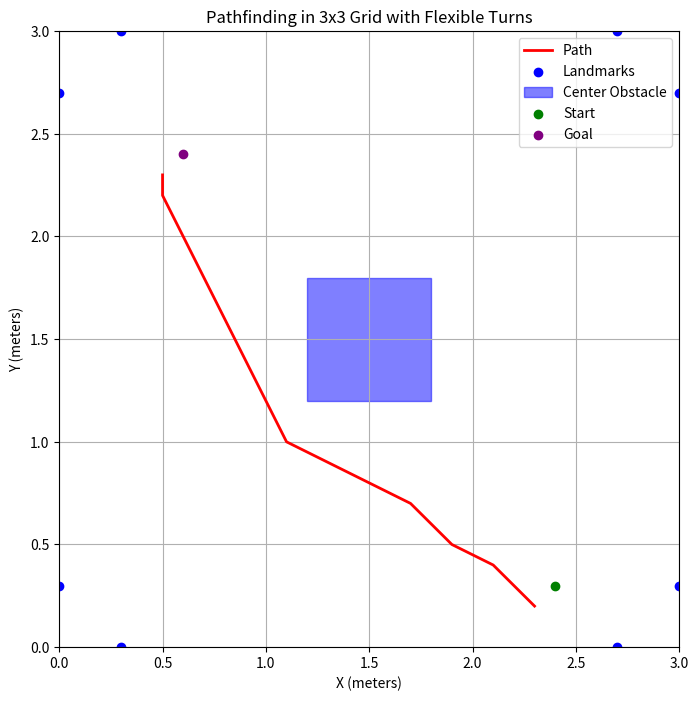

Recreate this plot in Python.
import numpy as np
import matplotlib.pyplot as plt
import heapq

# Define the grid and obstacles
grid_size = 3.0
obstacle_positions = [
    (0.3, 0), (2.7, 0), (0, 0.3), (3, 0.3), 
    (0, 2.7), (0.3, 3), (3, 2.7), (2.7, 3)
]
center_obstacle = [(1.2, 1.2), (1.8, 1.8)]  # Define as top-left and bottom-right corners
start = (2.4, 0.3)
goal = (0.6, 2.4)

# Convert coordinates to grid indices
def to_grid(x, y, resolution=0.1, grid_size=3.0):
    max_index = int(grid_size / resolution) - 1
    grid_x = max(0, min(int(x / resolution), max_index))
    grid_y = max(0, min(int(y / resolution), max_index))
    return grid_x, grid_y

# Heuristic function (Euclidean distance)
def heuristic(a, b):
    return np.sqrt((a[0] - b[0]) ** 2 + (a[1] - b[1]) ** 2)

# A* Algorithm
def a_star(grid, start, goal):
    start = to_grid(*start)
    goal = to_grid(*goal)
    open_set = []
    heapq.heappush(open_set, (0, start))
    came_from = {}
    g_score = {start: 0}
    f_score = {start: heuristic(start, goal)}
    
    # Define all possible moves, including diagonal and intermediate directions
    moves = [
        (-1, 0), (1, 0), (0, -1), (0, 1),  # Cardinal directions
        (-1, -1), (-1, 1), (1, -1), (1, 1),  # Diagonal directions
        (-2, -1), (-2, 1), (2, -1), (2, 1),  # Intermediate angles
        (-1, -2), (-1, 2), (1, -2), (1, 2)
    ]

    while open_set:
        _, current = heapq.heappop(open_set)
        
        if current == goal:
            path = []
            while current in came_from:
                path.append(current)
                current = came_from[current]
            path.append(start)
            return path[::-1]
        
        for dx, dy in moves:
            neighbor = (current[0] + dx, current[1] + dy)
            if (
                0 <= neighbor[0] < grid.shape[0] and
                0 <= neighbor[1] < grid.shape[1] and
                grid[neighbor[0], neighbor[1]] == 0
            ):
                tentative_g_score = g_score[current] + heuristic(current, neighbor)
                if neighbor not in g_score or tentative_g_score < g_score[neighbor]:
                    came_from[neighbor] = current
                    g_score[neighbor] = tentative_g_score
                    f_score[neighbor] = tentative_g_score + heuristic(neighbor, goal)
                    heapq.heappush(open_set, (f_score[neighbor], neighbor))
    
    return None  # No path found

# Generate grid and mark obstacles
resolution = 0.1
grid = np.zeros((int(grid_size / resolution), int(grid_size / resolution)))
for x, y in obstacle_positions:
    gx, gy = to_grid(x, y, resolution)
    grid[gx, gy] = 1
cx1, cy1 = to_grid(*center_obstacle[0], resolution)
cx2, cy2 = to_grid(*center_obstacle[1], resolution)
grid[cx1:cx2+1, cy1:cy2+1] = 1

# Find shortest path
path = a_star(grid, start, goal)

# Plot grid and path
def plot_path(grid, path, resolution=0.1):
    plt.figure(figsize=(8, 8))
    # plt.imshow(grid.T, cmap="Greys", origin="lower")
    
    # Plot the path
    if path:
        px, py = zip(*path)
        plt.plot(np.array(px) * resolution, np.array(py) * resolution, color="red", lw=2, label="Path")
    
    # Plot obstacles
    plt.scatter(*zip(*obstacle_positions), c="blue", label="Landmarks")
    
    # Plot the center obstacle as a rectangle
    # plt.gca().add_patch(
    #     plt.Rectangle(center_obstacle[0], 0.6, 0.6, color="blue", alpha=0.5, label="Center Obstacle")
    # )
    plt.gca().add_patch(plt.Rectangle((1.2, 1.2), 0.6, 0.6, color="blue", alpha=0.5, label="Center Obstacle"))
    
    # Plot start and goal points
    plt.scatter([start[0]], [start[1]], color="green", label="Start", zorder=5)
    plt.scatter([goal[0]], [goal[1]], color="purple", label="Goal", zorder=5)
    
    # Add labels, grid, and legend
    plt.legend()
    plt.grid()
    plt.title("Pathfinding in 3x3 Grid with Flexible Turns")
    plt.xlabel("X (meters)")
    plt.ylabel("Y (meters)")
    plt.xlim(0, 3)  # Adjust limits as per your grid size
    plt.ylim(0, 3)  # Adjust limits as per your grid size
    plt.show()

# Convert grid indices back to coordinates
def to_coordinates(grid_x, grid_y, resolution=0.1):
    return grid_x * resolution, grid_y * resolution

# Convert grid indices back to coordinates for waypoints
waypoints = [tuple(round(coord, 1) for coord in to_coordinates(px, py, resolution)) for px, py in path]

# Print waypoints
print("Waypoints (in meters):")
for waypoint in waypoints:
    print(waypoint)

# Assume the robot is initially facing directly up (90 degrees)
initial_orientation = np.radians(90)  # Convert 90 degrees to radians

# Get the start and the first waypoint
start_waypoint = waypoints[0]
first_waypoint = waypoints[1]

# Calculate the direction vector from start to the first waypoint
direction_vector = (first_waypoint[0] - start_waypoint[0], first_waypoint[1] - start_waypoint[1])

# Calculate the angle of the direction vector (in radians)
angle_to_first_waypoint = np.arctan2(direction_vector[1], direction_vector[0])

# Calculate the angle of rotation needed to face the first waypoint
# Rotation = angle_to_first_waypoint - initial_orientation
angle_of_rotation = np.degrees(angle_to_first_waypoint - initial_orientation)

# Normalize the angle to [-180, 180] range
angle_of_rotation = (angle_of_rotation + 180) % 360 - 180

# Output the required angle of rotation
print(f"Angle of rotation to face the first waypoint: {round(angle_of_rotation, 2)} degrees")

prev_angle = None

# Calculate the total moving distance
total_distance = 0.0
for i in range(1, len(waypoints)):
    prev = waypoints[i - 1]
    curr = waypoints[i]

    # Calculate direction vector between consecutive waypoints
    direction_vector = (curr[0] - prev[0], curr[1] - prev[1])
    # Calculate angle of the direction vector (in radians)
    angle = np.arctan2(direction_vector[1], direction_vector[0])  # Angle in radians
    # If there's a previous angle, compute the rotation needed
    if prev_angle is not None:
        angle_diff = np.degrees(angle - prev_angle)
        print(f"Rotation at this waypoint: {round(angle_diff, 2)} degrees")
    prev_angle = angle
    
    # Compute Euclidean distance between consecutive waypoints
    distance = np.sqrt((curr[0] - prev[0]) ** 2 + (curr[1] - prev[1]) ** 2)
    print(f"Moving Distance to Next Waypoint: {round(distance, 2)} meters")
    total_distance += distance

# Print total distance
print(f"Total Moving Distance: {round(total_distance, 2)} meters")

plot_path(grid, path)
